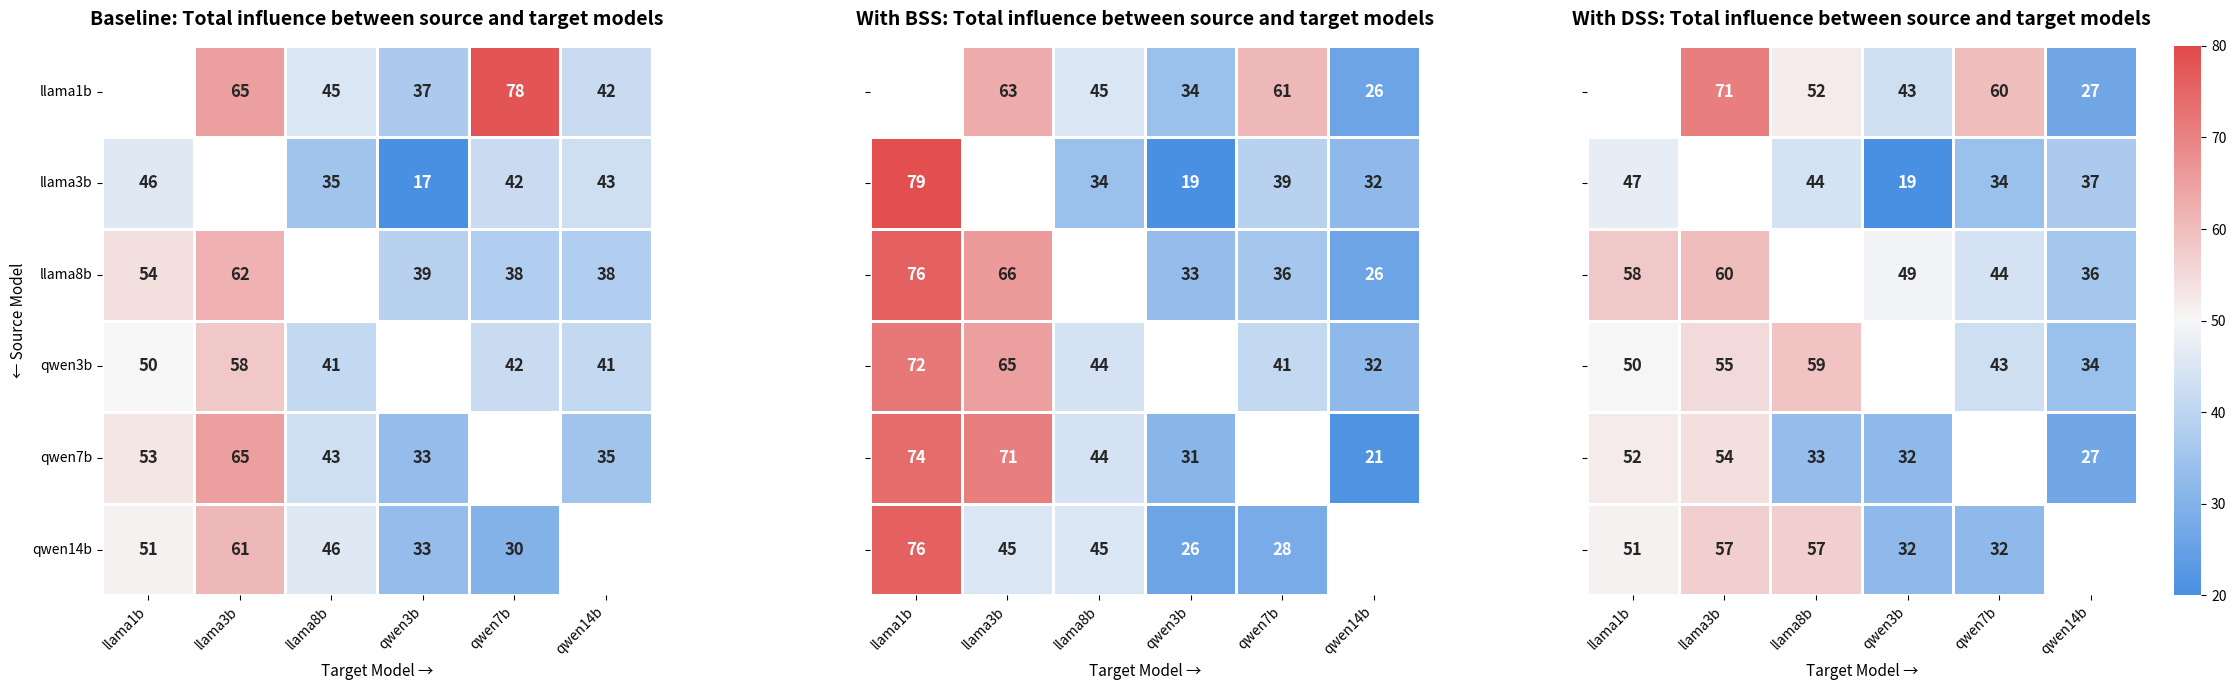

Write Python code to recreate this figure.
def interactive_heatmap():
    import matplotlib.pyplot as plt
    import seaborn as sns
    import numpy as np
    from matplotlib.colors import LinearSegmentedColormap

    # 1. Setup Data extracted from the original image
    # Rows: source models, Columns: target models
    # Diagonal values are np.nan (as they are empty in the original image)
    models = ['llama1b', 'llama3b', 'llama8b', 'qwen3b', 'qwen7b', 'qwen14b']

    data_baseline = np.array([
        [np.nan, 65, 45, 37, 78, 42],
        [46, np.nan, 35, 17, 42, 43],
        [54, 62, np.nan, 39, 38, 38],
        [50, 58, 41, np.nan, 42, 41],
        [53, 65, 43, 33, np.nan, 35],
        [51, 61, 46, 33, 30, np.nan]
    ])

    data_bss = np.array([
        [np.nan, 63, 45, 34, 61, 26],
        [79, np.nan, 34, 19, 39, 32],
        [76, 66, np.nan, 33, 36, 26],
        [72, 65, 44, np.nan, 41, 32],
        [74, 71, 44, 31, np.nan, 21],
        [76, 45, 45, 26, 28, np.nan]
    ])

    data_dss = np.array([
        [np.nan, 71, 52, 43, 60, 27],
        [47, np.nan, 44, 19, 34, 37],
        [58, 60, np.nan, 49, 44, 36],
        [50, 55, 59, np.nan, 43, 34],
        [52, 54, 33, 32, np.nan, 27],
        [51, 57, 57, 32, 32, np.nan]
    ])

    # 2. Define the Custom Color Scheme based on your provided code
    # Low Influence = Blue (#4A90E2), High Influence = Red (#E24A4A)
    # We add white in the middle to create a clean diverging map
    colors = ["#4A90E2", "#f7f7f7", "#E24A4A"]
    custom_cmap = LinearSegmentedColormap.from_list("custom_blue_red", colors)

    # 3. Plotting
    fig, axes = plt.subplots(1, 3, figsize=(24, 7), sharey=True)

    # Helper function to plot each heatmap
    def plot_heatmap(data, ax, title, show_cbar=False):
        # Create mask for the diagonal (NaN values)
        mask = np.isnan(data)

        sns.heatmap(data, ax=ax, annot=True, fmt='.0f',
                    cmap=custom_cmap,
                    mask=mask,
                    linewidths=1, linecolor='white',
                    cbar=show_cbar, square=True,
                    annot_kws={"size": 12, "weight": "bold"},
                    vmin=20, vmax=80) # Fixing scale to keep colors consistent across plots

        # Customizing axes
        ax.set_title(title, fontsize=14, fontweight='bold', pad=15)
        ax.set_xticklabels(models, rotation=45, ha='right')
        ax.set_yticklabels(models, rotation=0)
        ax.set_xlabel('Target Model →', fontsize=11)
        if ax == axes[0]:
            ax.set_ylabel('← Source Model', fontsize=11)
        else:
            ax.set_ylabel('')

    # Plot the three charts
    plot_heatmap(data_baseline, axes[0], "Baseline: Total influence between source and target models")
    plot_heatmap(data_bss, axes[1], "With BSS: Total influence between source and target models")
    plot_heatmap(data_dss, axes[2], "With DSS: Total influence between source and target models", show_cbar=True)

    # Adjust layout
    plt.tight_layout()
    plt.savefig('heatmap_recreation.png', dpi=300, bbox_inches='tight')
    plt.show()

interactive_heatmap()
